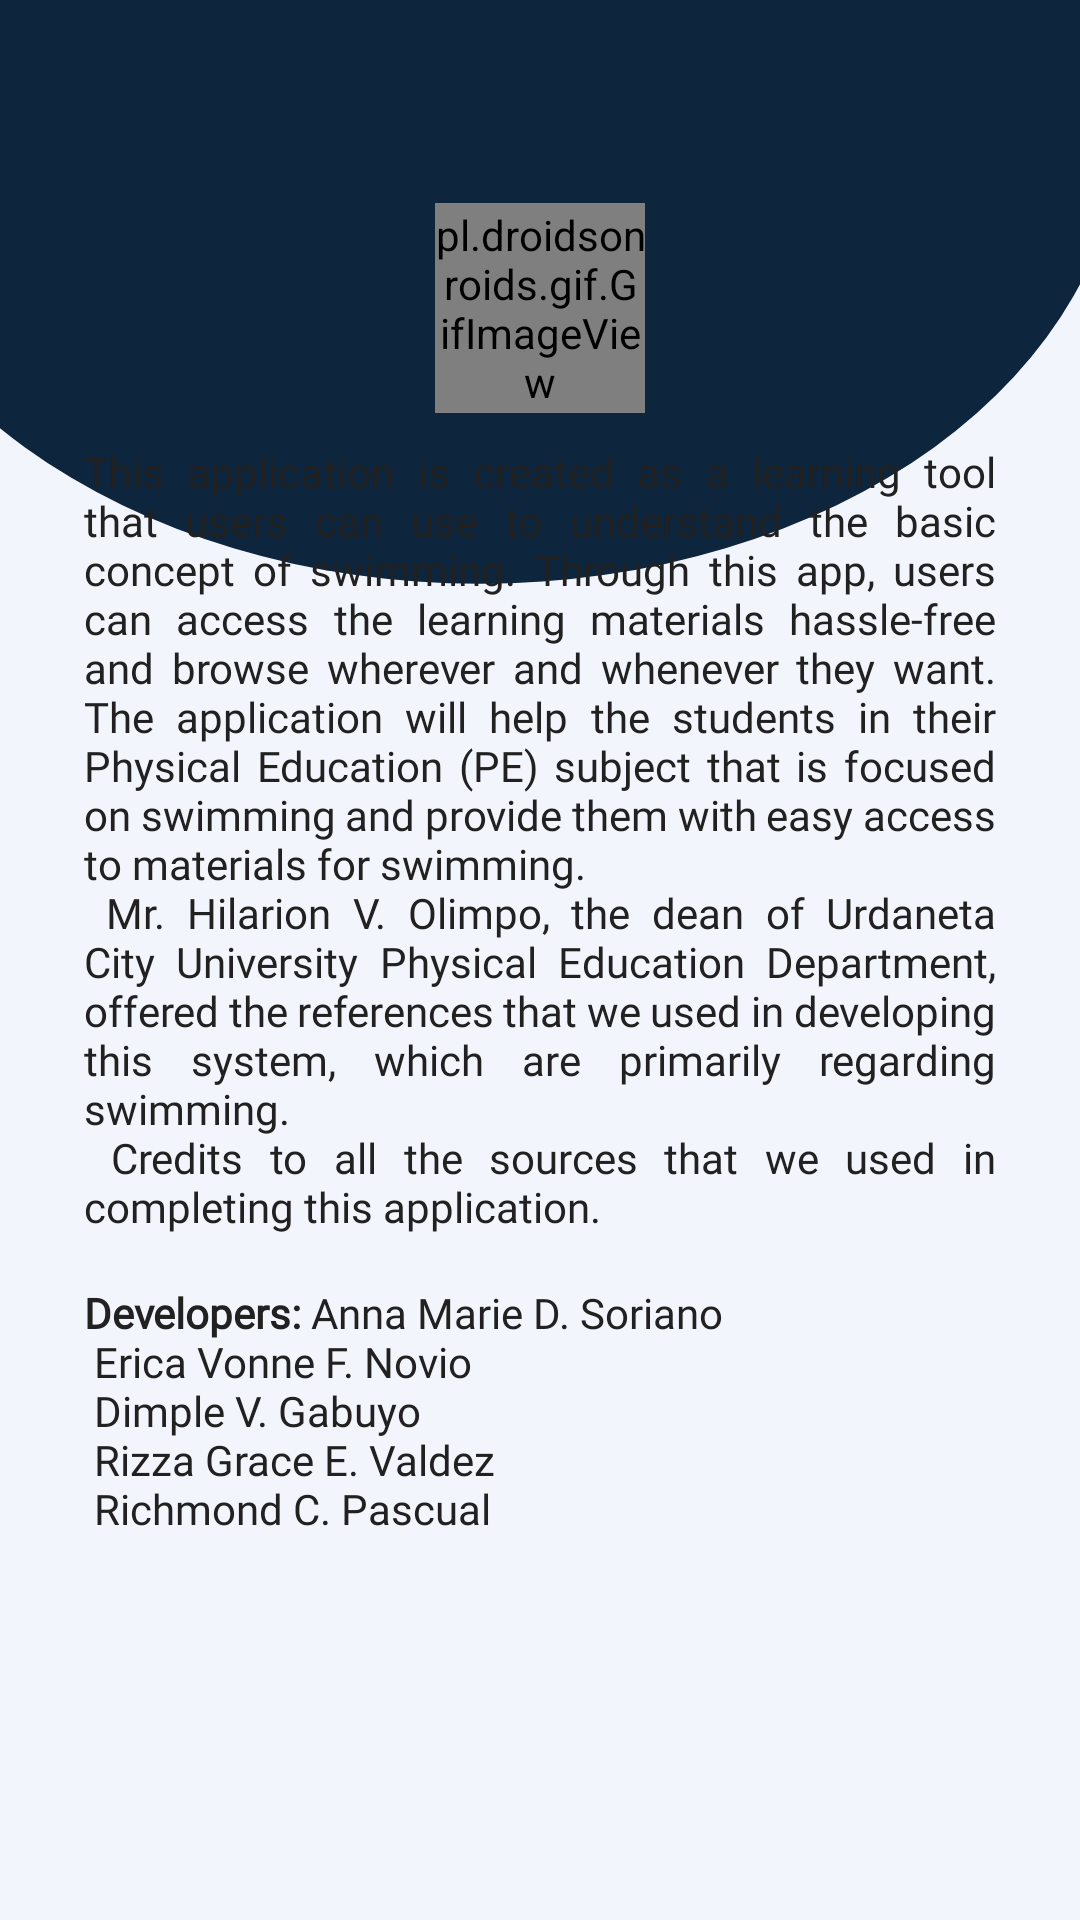

This screen was rendered from an Android layout file. Write that file and the resources it references.
<!-- AndroidManifest.xml: application theme Theme.QuizLeaderboardSwimUp -->
<!-- res/layout/fragment_about.xml -->
<?xml version="1.0" encoding="utf-8"?>
<androidx.constraintlayout.widget.ConstraintLayout xmlns:android="http://schemas.android.com/apk/res/android"
    xmlns:tools="http://schemas.android.com/tools"
    android:layout_width="match_parent"
    android:layout_height="match_parent"
    xmlns:app="http://schemas.android.com/apk/res-auto"
    android:padding="15dp"
    android:background="@drawable/ic_home_bg"
    android:id="@+id/aboutDialogContainer"
    tools:context=".ui.about.AboutFragment">

    <androidx.constraintlayout.widget.ConstraintLayout
        android:id="@+id/layoutDialog"
        android:layout_width="match_parent"
        android:layout_height="wrap_content"
        android:background="@drawable/shapewhite"
        android:backgroundTint="@color/blue1"
        app:layout_constraintTop_toTopOf="parent">

        <TextView
            android:id="@+id/textTitle"
            android:layout_width="match_parent"
            android:layout_height="wrap_content"
            android:background="@drawable/dialog_header_background"
            android:padding="10dp"
            android:textAlignment="center"
            android:textColor="@color/white"
            android:textSize="17sp"
            android:textStyle="bold"
            app:layout_constraintTop_toTopOf="parent" />

        <pl.droidsonroids.gif.GifImageView
            android:id="@+id/gif"
            android:layout_width="70dp"
            android:layout_height="70dp"
            android:src="@drawable/logo_gif"
            android:layout_marginTop="10dp"
            android:layout_marginBottom="15dp"
            app:layout_constraintEnd_toEndOf="parent"
            app:layout_constraintStart_toStartOf="parent"
            app:layout_constraintTop_toBottomOf="@+id/textTitle" />

        <TextView
            android:id="@+id/textMessage"
            android:layout_width="match_parent"
            android:layout_height="wrap_content"
            android:fontFamily="@font/poppins_medium"
            android:layout_marginTop="10dp"
            android:justificationMode="inter_word"
            android:text="@string/about_description"
            android:paddingLeft="13dp"
            android:paddingRight="13dp"
            android:textColor="@color/colorTextPrimary"
            android:textSize="14sp"
            app:layout_constraintTop_toBottomOf="@id/gif"
            app:layout_constraintVertical_bias="0.533" />

        <TextView
            android:id="@+id/textDev"
            android:layout_width="match_parent"
            android:layout_height="wrap_content"
            android:fontFamily="@font/poppins_medium"
            android:justificationMode="inter_word"
            android:paddingLeft="13dp"
            android:paddingRight="13dp"
            android:text="@string/about_developers"
            android:textColor="@color/colorTextPrimary"
            android:textSize="14sp"
            app:layout_constraintTop_toBottomOf="@id/textMessage"
            app:layout_constraintVertical_bias="0.533" />




    </androidx.constraintlayout.widget.ConstraintLayout>

</androidx.constraintlayout.widget.ConstraintLayout>
<!-- resources referenced by this layout -->
<resources>
  <color name="blue1">#F2F5FC</color>
  <color name="colorTextPrimary">#212121</color>
  <color name="white">#FFFFFFFF</color>
  <!-- drawable dialog_header_background (drawable-v24) -->
  <?xml version="1.0" encoding="utf-8"?>
  <shape
      xmlns:android="http://schemas.android.com/apk/res/android"
      android:shape="rectangle">
      <solid android:color="@color/blue2"/>
      <corners android:topLeftRadius="10dp"
          android:topRightRadius="10dp" />
  
  </shape>
  <!-- drawable ic_home_bg (drawable-v24) -->
  <vector xmlns:android="http://schemas.android.com/apk/res/android"
      android:width="375dp"
      android:height="750dp"
      android:viewportWidth="375"
      android:viewportHeight="750">
    <group>
      <clip-path
          android:pathData="M0,0h375v750h-375z"/>
      <path
          android:pathData="M0,0h375v750h-375z"
          android:fillColor="#F2F5FC"/>
      <path
          android:pathData="M-56.676,46.11a223.189,181.941 0,1 0,446.378 0a223.189,181.941 0,1 0,-446.378 0z"
          android:fillColor="#0D253D"/>
    </group>
  </vector>
  <!-- drawable logo_gif: gif bitmap (drawable-v24, 29265 bytes) -->
  <string name="about_description">This application is created as a learning tool that users can use to understand the basic concept of swimming. Through this app, users can access the learning materials hassle-free and browse wherever and whenever they want. The application will help the students in their Physical Education (PE) subject that is focused on swimming and provide them with easy access to materials for swimming. \n Mr. Hilarion V. Olimpo, the dean of Urdaneta City University Physical Education Department, offered the references that we used in developing this system, which are primarily regarding swimming. \n Credits to all the sources that we used in completing this application.</string>
  <string name="about_developers"><b>\nDevelopers:</b>
          Anna Marie D. Soriano\n
          Erica Vonne F. Novio\n
          Dimple V. Gabuyo\n
          Rizza Grace E. Valdez\n
          Richmond C. Pascual
      </string>
  <style name="Theme.QuizLeaderboardSwimUp" parent="Theme.MaterialComponents.DayNight.NoActionBar">
          
          <item name="colorPrimary">@color/blue2</item>
            <item name="colorPrimaryVariant">@color/blue2</item>
            <item name="colorOnPrimary">@color/blue2</item>
            
          <item name="colorSecondary">@color/blue2</item>
           <item name="colorSecondaryVariant">@color/blue2</item>
           <item name="colorOnSecondary">@color/blue2</item>
           
         <item name="android:statusBarColor" tools:targetApi="l">?attr/colorPrimaryVariant</item>
          
      </style>
  <color name="blue2">#0D253D</color>
</resources>
